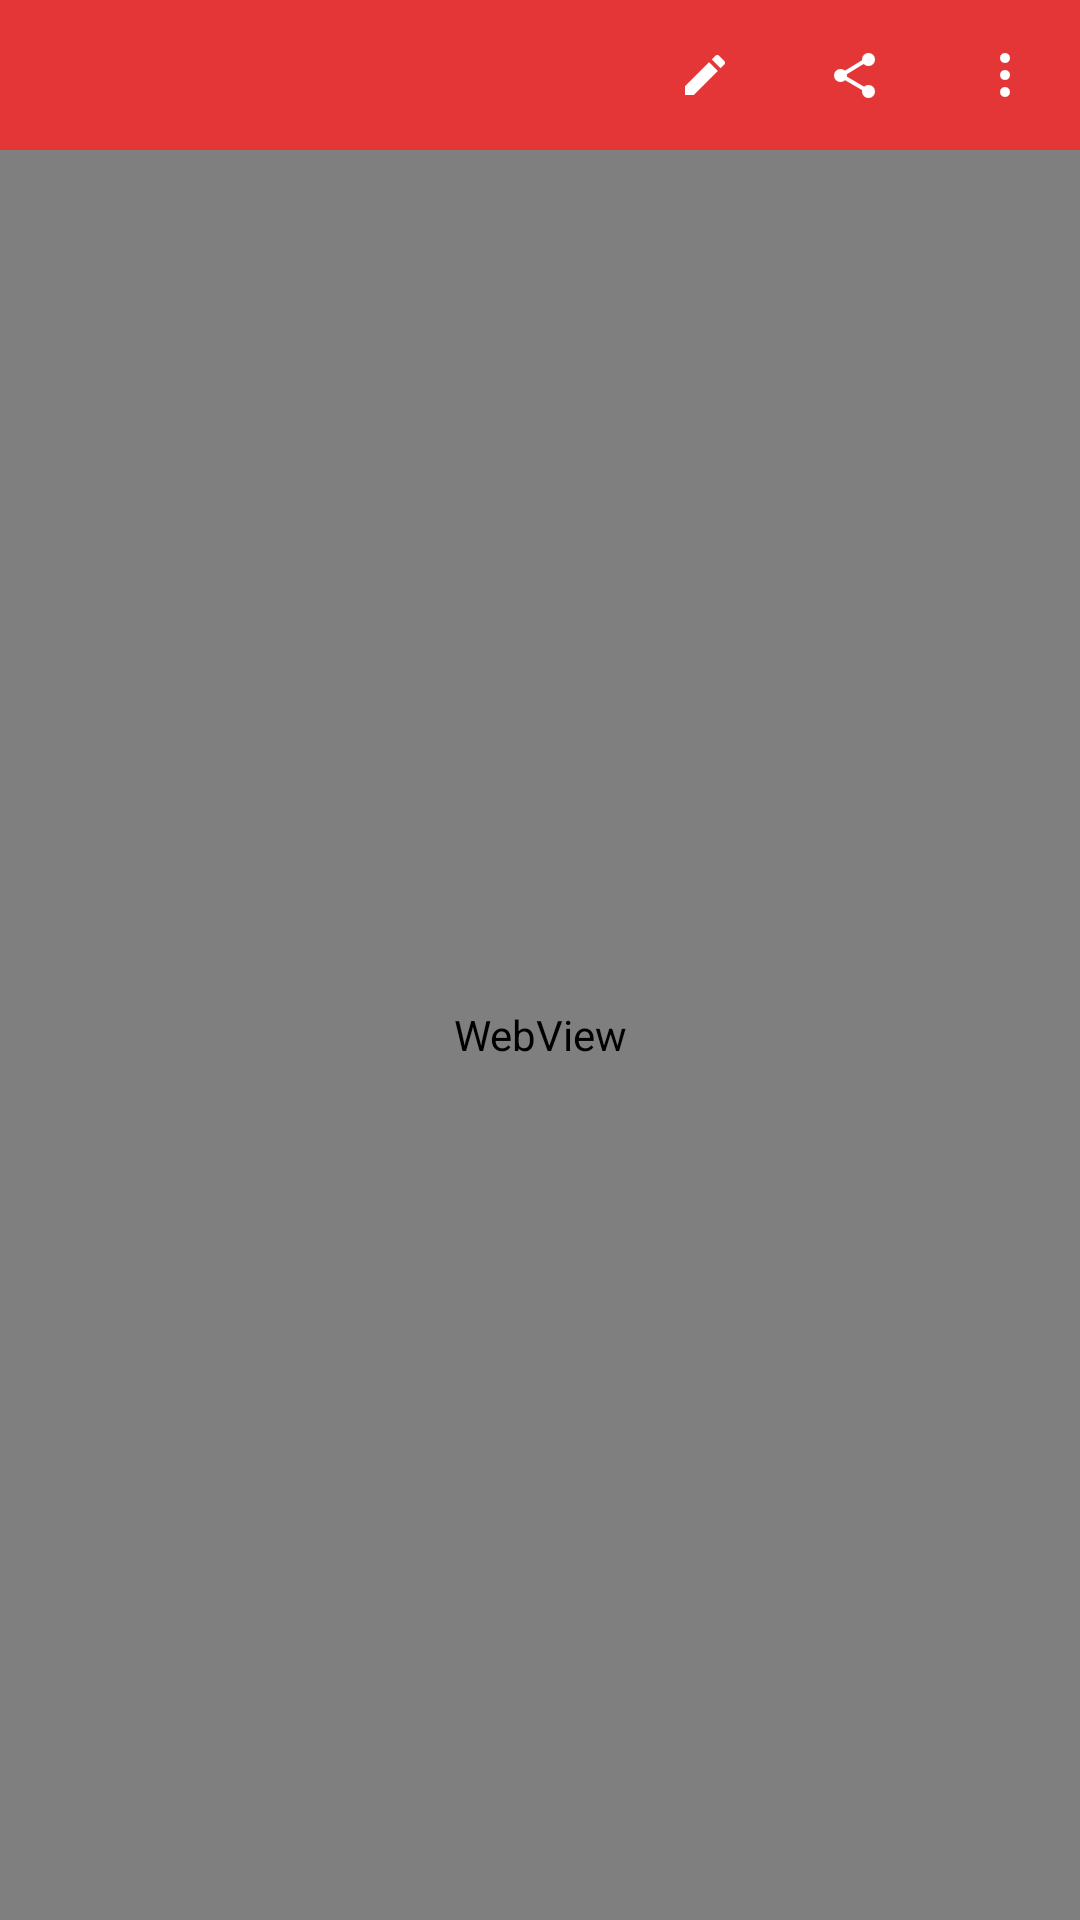

Here is an Android app screen rendered from its layout file. Give the layout XML and the strings, colors and styles it references.
<!-- AndroidManifest.xml: application theme Theme.AppCompat.Light.NoActionBar -->
<!-- res/layout/activity_dingyue_details.xml -->
<?xml version="1.0" encoding="utf-8"?>
<FrameLayout xmlns:android="http://schemas.android.com/apk/res/android"
    xmlns:tools="http://schemas.android.com/tools"
    android:layout_width="match_parent"
    android:layout_height="match_parent"
    android:background="@color/colorRed"
    tools:context="com.example.lenovo.wdw.dingyue.DingyueDetailsActivity">


    <WebView
        android:id="@+id/dingyue_web"
        android:layout_marginTop="50dp"
        android:layout_width="match_parent"
        android:layout_height="match_parent">

    </WebView>

    <ProgressBar
        android:layout_marginTop="50dp"
        style="@style/Base.Widget.AppCompat.ProgressBar.Horizontal"
        android:id="@+id/dingyue_web_Bar"
        android:layout_width="match_parent"
        android:layout_height="5dp"
        android:visibility="gone" />

    
    <LinearLayout
        android:layout_width="match_parent"
        android:layout_height="50dp"
        android:gravity="center_vertical"
        android:orientation="horizontal">

        <ImageView
            android:id="@+id/dingyue_details_back"
            android:layout_width="30dp"
            android:layout_height="30dp"
            android:layout_marginRight="20dp"
            android:src="@mipmap/ic_toolbar_back_white" />
        <TextView
            android:layout_width="0dp"
            android:layout_height="match_parent"
            android:layout_marginLeft="20dp"
            android:layout_weight="1"
            android:textSize="15sp" />

        <ImageView
            android:id="@+id/dingyue_details_pinglun"
            android:layout_width="30dp"
            android:layout_height="30dp"
            android:layout_marginRight="20dp"
            android:src="@mipmap/ic_write_comment" />
        <ImageView
            android:id="@+id/dingyue_details_share"
            android:layout_width="30dp"
            android:layout_height="30dp"
            android:layout_marginRight="20dp"
            android:src="@mipmap/ic_toolbar_share_white" />

        <ImageView
            android:id="@+id/dingyue_details_setting"
            android:layout_width="30dp"
            android:layout_height="30dp"
            android:layout_marginRight="10dp"
            android:src="@mipmap/ic_toolbar_setting_white" />
    </LinearLayout>
</FrameLayout>
<!-- resources referenced by this layout -->
<resources>
  <color name="colorRed">#e43636</color>
  <!-- mipmap ic_toolbar_setting_white: png bitmap (mipmap-xhdpi, 199 bytes) -->
  <!-- mipmap ic_toolbar_share_white: png bitmap (mipmap-xhdpi, 734 bytes) -->
  <!-- mipmap ic_write_comment: png bitmap (mipmap-xhdpi, 322 bytes) -->
</resources>
